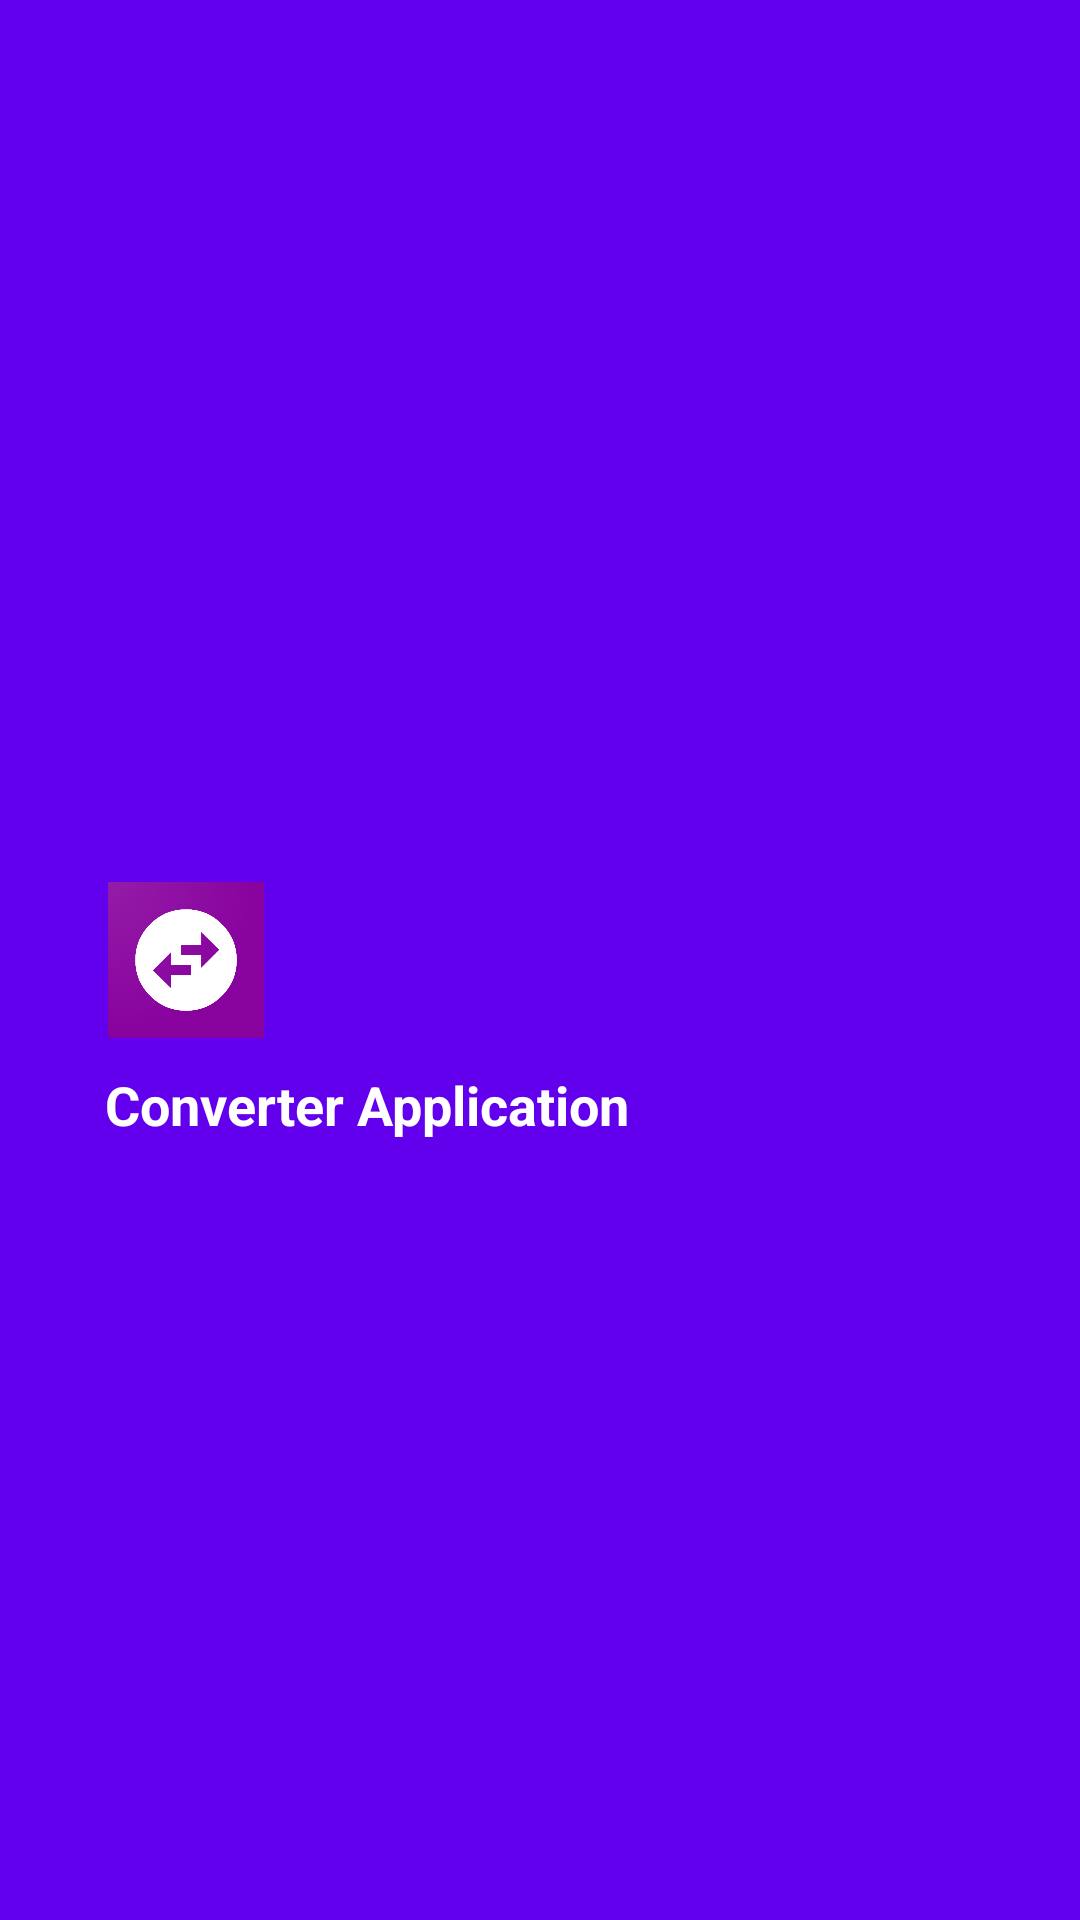

Here is an Android app screen rendered from its layout file. Give the layout XML and the strings, colors and styles it references.
<!-- AndroidManifest.xml: application theme AppTheme -->
<!-- res/layout/nevigation_drawer_header.xml -->
<?xml version="1.0" encoding="utf-8"?>
<RelativeLayout xmlns:android="http://schemas.android.com/apk/res/android"
    android:layout_width="match_parent"
    android:layout_height="190dp"
    xmlns:app="http://schemas.android.com/apk/res-auto"
    android:background="@color/colorPrimary"
    android:id="@+id/drawer_header">


    <ImageView
        android:id="@+id/user_image_view"
        android:layout_width="52dp"
        android:layout_height="52dp"
        android:src="@drawable/app_icon"
        android:layout_centerVertical="true"
        android:layout_marginStart="36dp"
        />

    <TextView
        android:id="@+id/sign_in_text_view"
        android:layout_below="@+id/user_image_view"
        android:layout_width="wrap_content"
        android:layout_height="wrap_content"
        android:text="Converter Application"
        android:textSize="18sp"
        android:layout_marginTop="10dp"
        android:layout_marginStart="35dp"
        android:textStyle="bold"
        android:textColor="@android:color/white"
        />


</RelativeLayout>
<!-- resources referenced by this layout -->
<resources>
  <!-- drawable app_icon: png bitmap (drawable, 49211 bytes) -->
  <style name="AppTheme" parent="Theme.AppCompat.Light.NoActionBar">
          
          <item name="colorPrimary">@color/colorPrimary</item>
          <item name="colorPrimaryDark">@color/colorPrimaryDark</item>
          <item name="colorAccent">@color/colorAccent</item>
          <item name="android:windowAnimationStyle">@style/CustomActivityAnimation</item>
          
      </style>
  <style name="CustomActivityAnimation" parent="@android:style/Animation.Activity">
          <item name="android:activityOpenEnterAnimation">@anim/slide_in_right</item>
          <item name="android:activityOpenExitAnimation">@anim/slide_out_left</item>
          <item name="android:activityCloseEnterAnimation">@anim/slide_in_left</item>
          <item name="android:activityCloseExitAnimation">@anim/slide_out_right</item>
      </style>
  <!-- not gathered from this repository: default colours our renderer supplied (Android Studio template values) -->
  <color name="colorPrimary">#FF6200EE</color>
  <color name="colorPrimaryDark">#FF3700B3</color>
  <color name="colorAccent">#FF03DAC5</color>
</resources>
